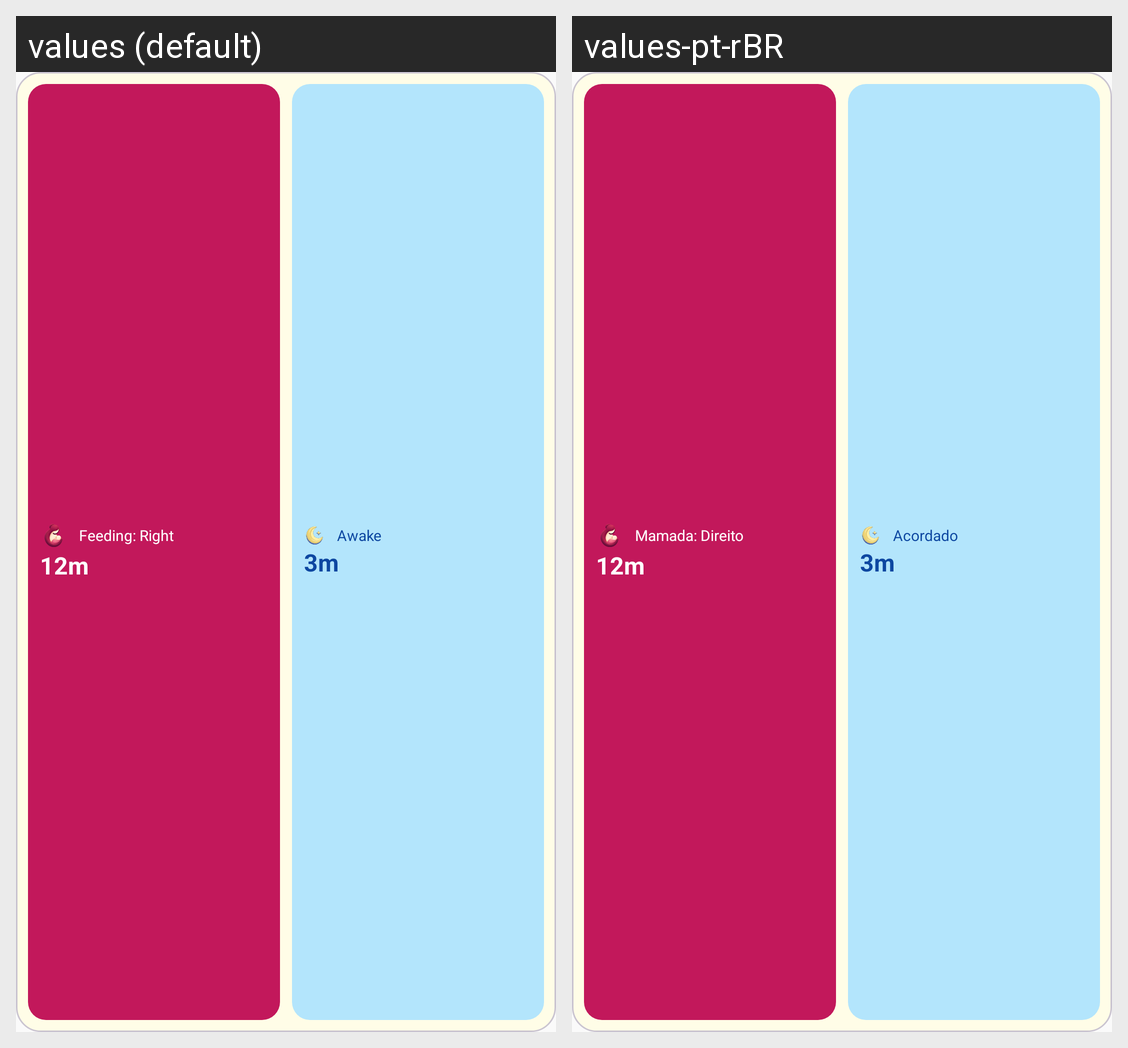

Locale-by-locale string values for the Android screen shown in this grid:
Android screen res/layout/widget_preview.xml rendered under 2 locales, left to right: values (default), values-pt-rBR. Device: Nexus 5 (rendered at 1080×1920; each locale shown at half size, 540×960, under a caption strip naming it); theme Theme.BabyTracker.
Strings drawn on this screen, with the default value and each locale's value (text and hints the layout hard-codes, and strings that could not be matched under every locale, appear in the picture but are not listed):

widget_preview_feed_label
  values: Feeding: Right
  values-pt-rBR: Mamada: Direito

widget_preview_feed_value
  values: 12m
  values-pt-rBR: 12m

widget_preview_sleep_label
  values: Awake
  values-pt-rBR: Acordado

widget_preview_sleep_value
  values: 3m
  values-pt-rBR: 3m
